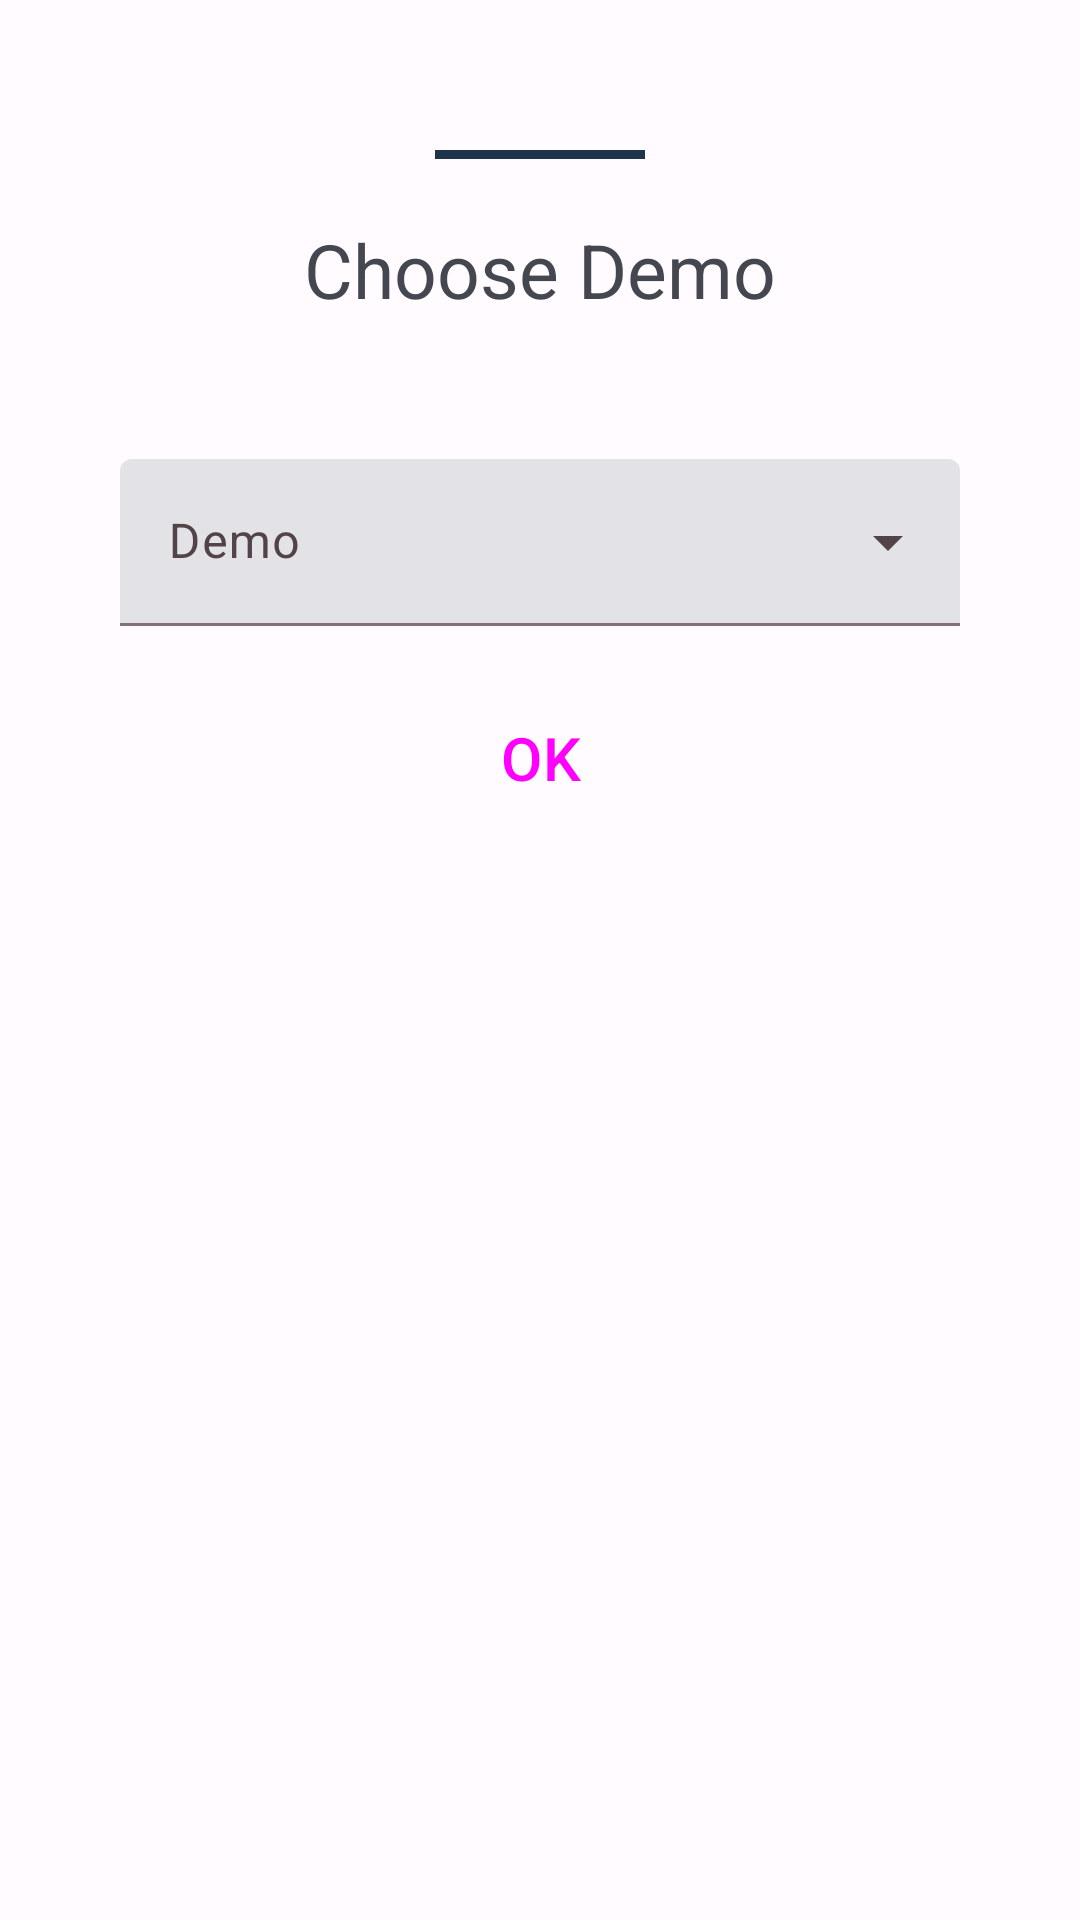

Write the Android layout XML for this screen, with the resource values it uses.
<!-- AndroidManifest.xml: application theme AppTheme -->
<!-- res/layout/choose_feed_newsapi.xml -->
<?xml version="1.0" encoding="utf-8"?>


<LinearLayout xmlns:android="http://schemas.android.com/apk/res/android"
    xmlns:app="http://schemas.android.com/apk/res-auto"
    xmlns:tools="http://schemas.android.com/tools"
    android:layout_width="match_parent"
    android:layout_height="wrap_content"
    android:orientation="vertical"
    android:padding="40dp"
    app:behavior_hideable="true"
    app:behavior_peekHeight="70dp"
    app:layout_behavior="@string/bottom_sheet_behavior"
    tools:context=".java.activity.HomePage">

    <View
        android:layout_width="70dp"
        android:layout_height="3dp"
        android:layout_gravity="center_horizontal"
        android:layout_marginTop="10dp"
        android:layout_marginBottom="20dp"
        android:background="@color/colorAccent" />

    <TextView
        android:id="@+id/choose_title"
        android:layout_width="match_parent"
        android:layout_height="40dp"
        android:layout_marginBottom="20dp"
        android:text="Choose Demo"
        android:textAlignment="center"
        android:textSize="25sp"
        tools:ignore="HardcodedText,TextSizeCheck" />

    <androidx.core.widget.NestedScrollView
        android:layout_width="match_parent"
        android:layout_height="wrap_content">

        <LinearLayout
            android:layout_width="match_parent"
            android:layout_height="wrap_content"
            android:orientation="vertical">

            <com.google.android.material.textfield.TextInputLayout
                android:id="@+id/hint_to_choose"
                style="@style/Widget.Material3.TextInputLayout.FilledBox.ExposedDropdownMenu"
                android:layout_width="match_parent"
                android:layout_height="wrap_content"
                android:layout_marginTop="20dp"
                android:hint="Demo"
                android:spinnerMode="dropdown"
                tools:ignore="HardcodedText,SpeakableTextPresentCheck,TouchTargetSizeCheck">

                <com.google.android.material.textfield.MaterialAutoCompleteTextView
                    android:id="@+id/spinner_rss"
                    android:layout_width="match_parent"
                    android:layout_height="wrap_content"
                    android:inputType="none"
                    tools:ignore="LabelFor,SpeakableTextPresentCheck,TextContrastCheck,VisualLintTextFieldSize" />
            </com.google.android.material.textfield.TextInputLayout>

            <Button
                android:id="@+id/btnLoad"
                style="@style/Widget.Material3.Button.ElevatedButton"
                android:layout_width="match_parent"
                android:layout_height="wrap_content"
                android:layout_gravity="center_horizontal"
                android:layout_marginTop="20dp"
                android:text="OK"
                android:textSize="20sp"
                tools:ignore="HardcodedText,VisualLintButtonSize" />

        </LinearLayout>


    </androidx.core.widget.NestedScrollView>

</LinearLayout>
<!-- resources referenced by this layout -->
<resources>
  <color name="colorAccent">#1e344b</color>
  <color name="md_theme_light_background">#FFFBFF</color>
  <color name="md_theme_light_primary">#984061</color>
  <color name="md_theme_light_onPrimary">#FFFFFF</color>
  <color name="md_theme_light_primaryContainer">#FFD9E2</color>
  <color name="md_theme_light_onPrimaryContainer">#3E001D</color>
  <color name="md_theme_light_secondary">#74565F</color>
  <color name="md_theme_light_onSecondary">#FFFFFF</color>
  <color name="md_theme_light_secondaryContainer">#FFD9E2</color>
  <color name="md_theme_light_onSecondaryContainer">#2B151C</color>
  <color name="md_theme_light_tertiary">#7C5635</color>
  <color name="md_theme_light_onTertiary">#FFFFFF</color>
  <color name="md_theme_light_tertiaryContainer">#FFDCC2</color>
  <color name="md_theme_light_onTertiaryContainer">#2E1500</color>
  <color name="md_theme_light_error">#BA1A1A</color>
  <color name="md_theme_light_errorContainer">#FFDAD6</color>
  <color name="md_theme_light_onError">#FFFFFF</color>
  <color name="md_theme_light_onErrorContainer">#410002</color>
  <color name="md_theme_light_onBackground">#201A1B</color>
  <color name="md_theme_light_surface">#FFFBFF</color>
  <color name="md_theme_light_onSurface">#201A1B</color>
  <color name="md_theme_light_surfaceVariant">#F2DDE2</color>
  <color name="md_theme_light_onSurfaceVariant">#514347</color>
  <color name="md_theme_light_outline">#837377</color>
  <color name="md_theme_light_inverseOnSurface">#FAEEEF</color>
  <color name="md_theme_light_inverseSurface">#352F30</color>
  <color name="md_theme_light_inversePrimary">#FFB0C8</color>
</resources>
